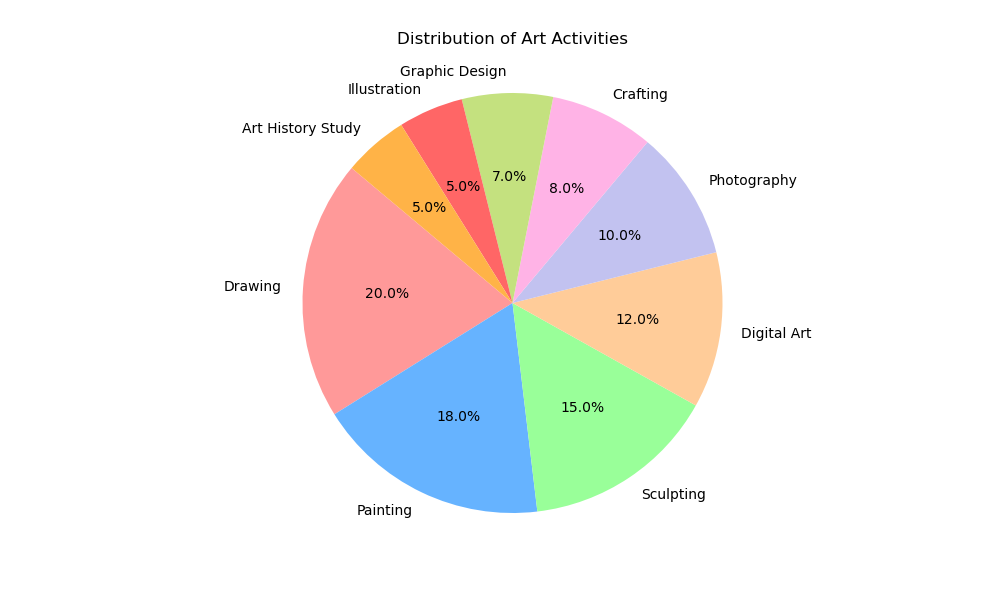

The table this chart was drawn from, first rows:
Activity, Percentage, Color
Drawing, 20, #ff9999
Painting, 18, #66b3ff
Sculpting, 15, #99ff99
Digital Art, 12, #ffcc99
Photography, 10, #c2c2f0
Crafting, 8, #ffb3e6
Graphic Design, 7, #c4e17f
Illustration, 5, #ff6666
Art History Study, 5, #ffb347
